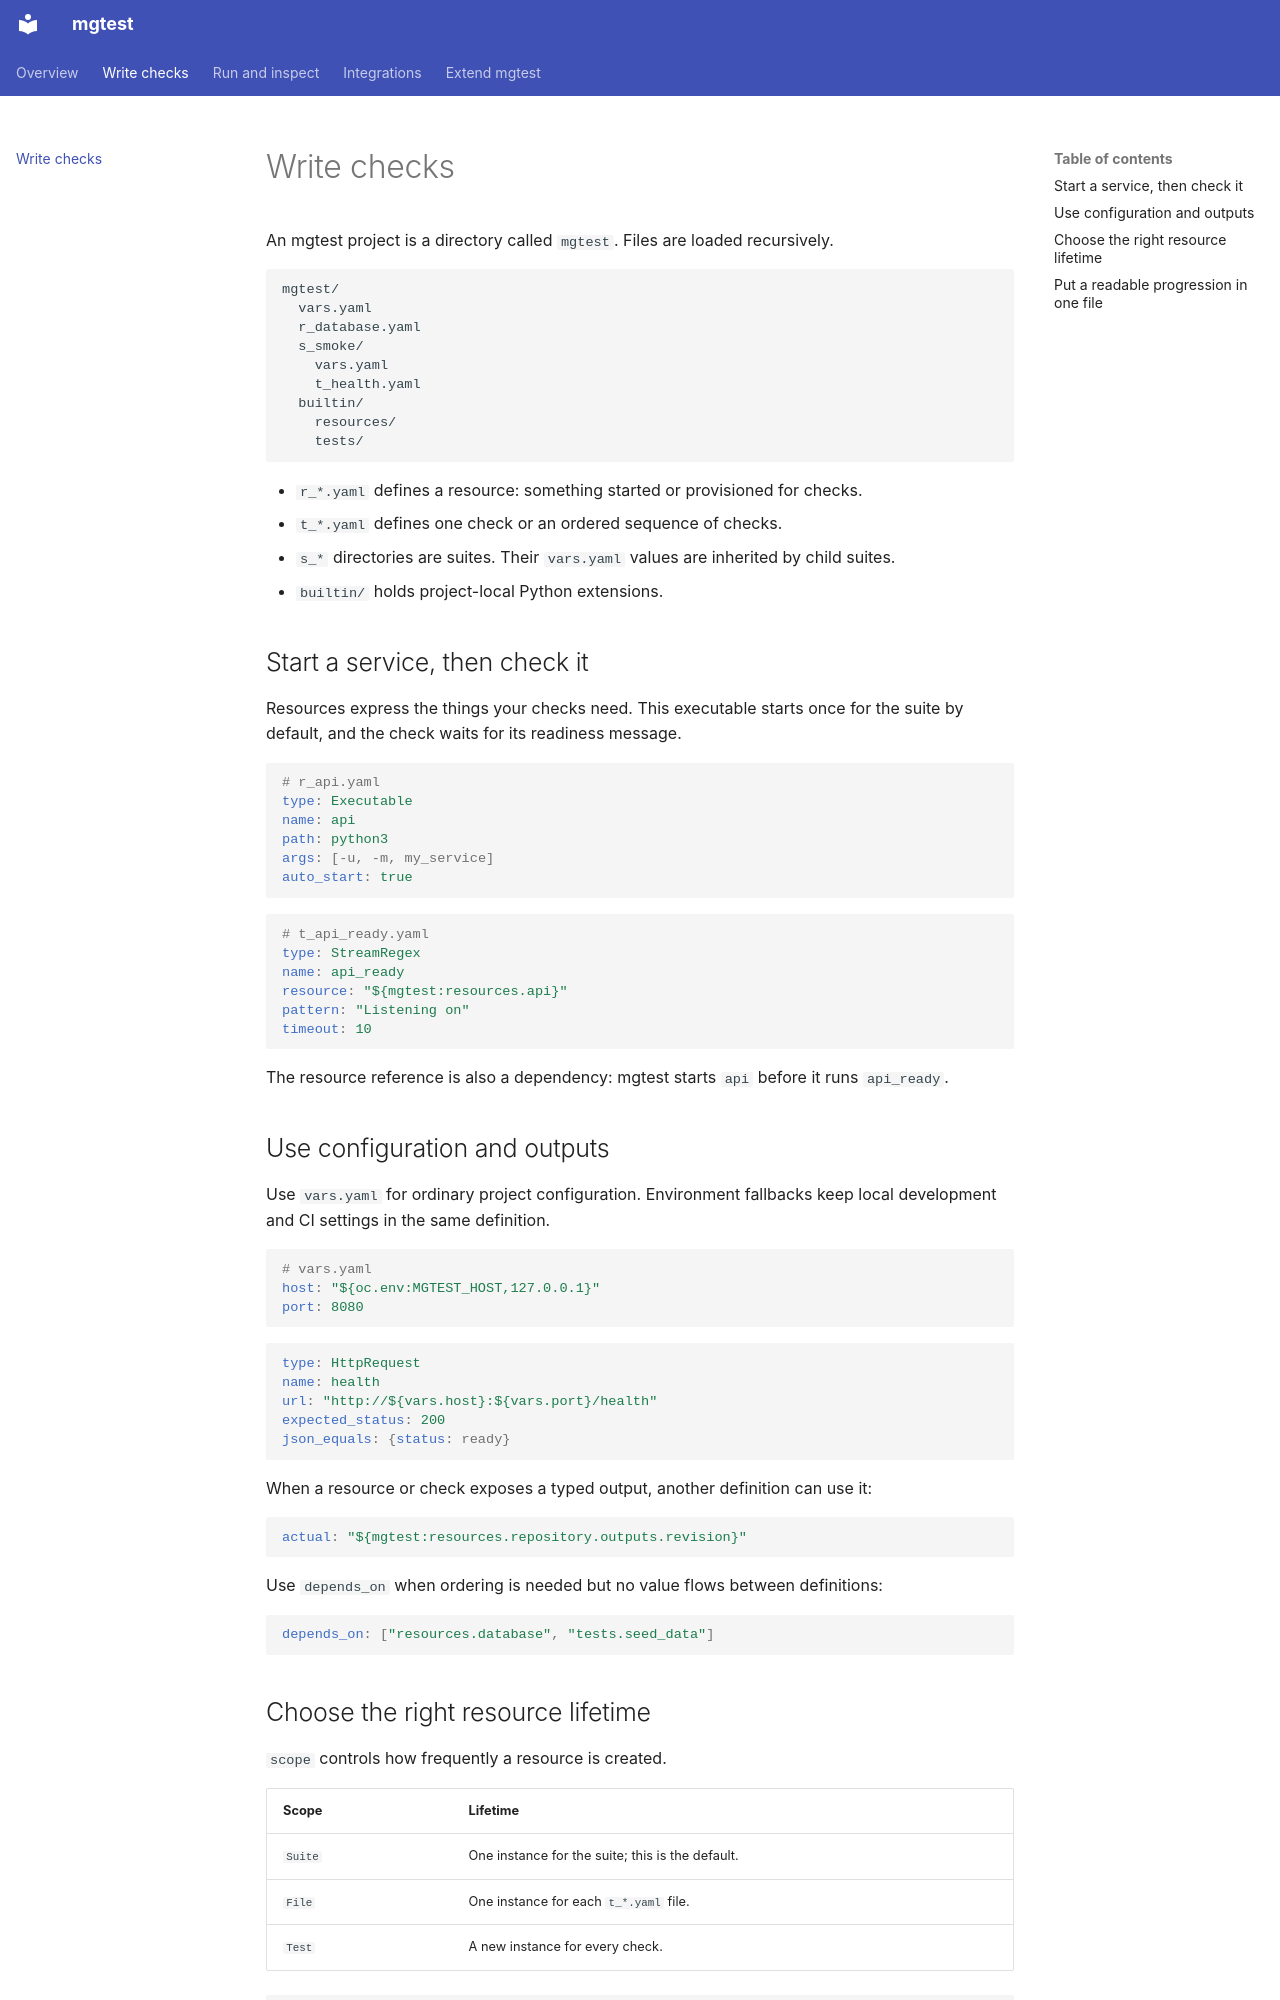

repository: MattGalton/mgtest · page: authoring/index.html · generator: mkdocs

# Write checks

An mgtest project is a directory called `mgtest`. Files are loaded recursively.

```text
mgtest/
  vars.yaml
  r_database.yaml
  s_smoke/
    vars.yaml
    t_health.yaml
  builtin/
    resources/
    tests/
```

- `r_*.yaml` defines a resource: something started or provisioned for checks.
- `t_*.yaml` defines one check or an ordered sequence of checks.
- `s_*` directories are suites. Their `vars.yaml` values are inherited by child suites.
- `builtin/` holds project-local Python extensions.

## Start a service, then check it

Resources express the things your checks need. This executable starts once for the
suite by default, and the check waits for its readiness message.

```yaml
# r_api.yaml
type: Executable
name: api
path: python3
args: [-u, -m, my_service]
auto_start: true
```

```yaml
# t_api_ready.yaml
type: StreamRegex
name: api_ready
resource: "${mgtest:resources.api}"
pattern: "Listening on"
timeout: 10
```

The resource reference is also a dependency: mgtest starts `api` before it runs
`api_ready`.

## Use configuration and outputs

Use `vars.yaml` for ordinary project configuration. Environment fallbacks keep local
development and CI settings in the same definition.

```yaml
# vars.yaml
host: "${oc.env:MGTEST_HOST,127.0.0.1}"
port: 8080
```

```yaml
type: HttpRequest
name: health
url: "http://${vars.host}:${vars.port}/health"
expected_status: 200
json_equals: {status: ready}
```

When a resource or check exposes a typed output, another definition can use it:

```yaml
actual: "${mgtest:resources.repository.outputs.revision}"
```

Use `depends_on` when ordering is needed but no value flows between definitions:

```yaml
depends_on: ["resources.database", "tests.seed_data"]
```
